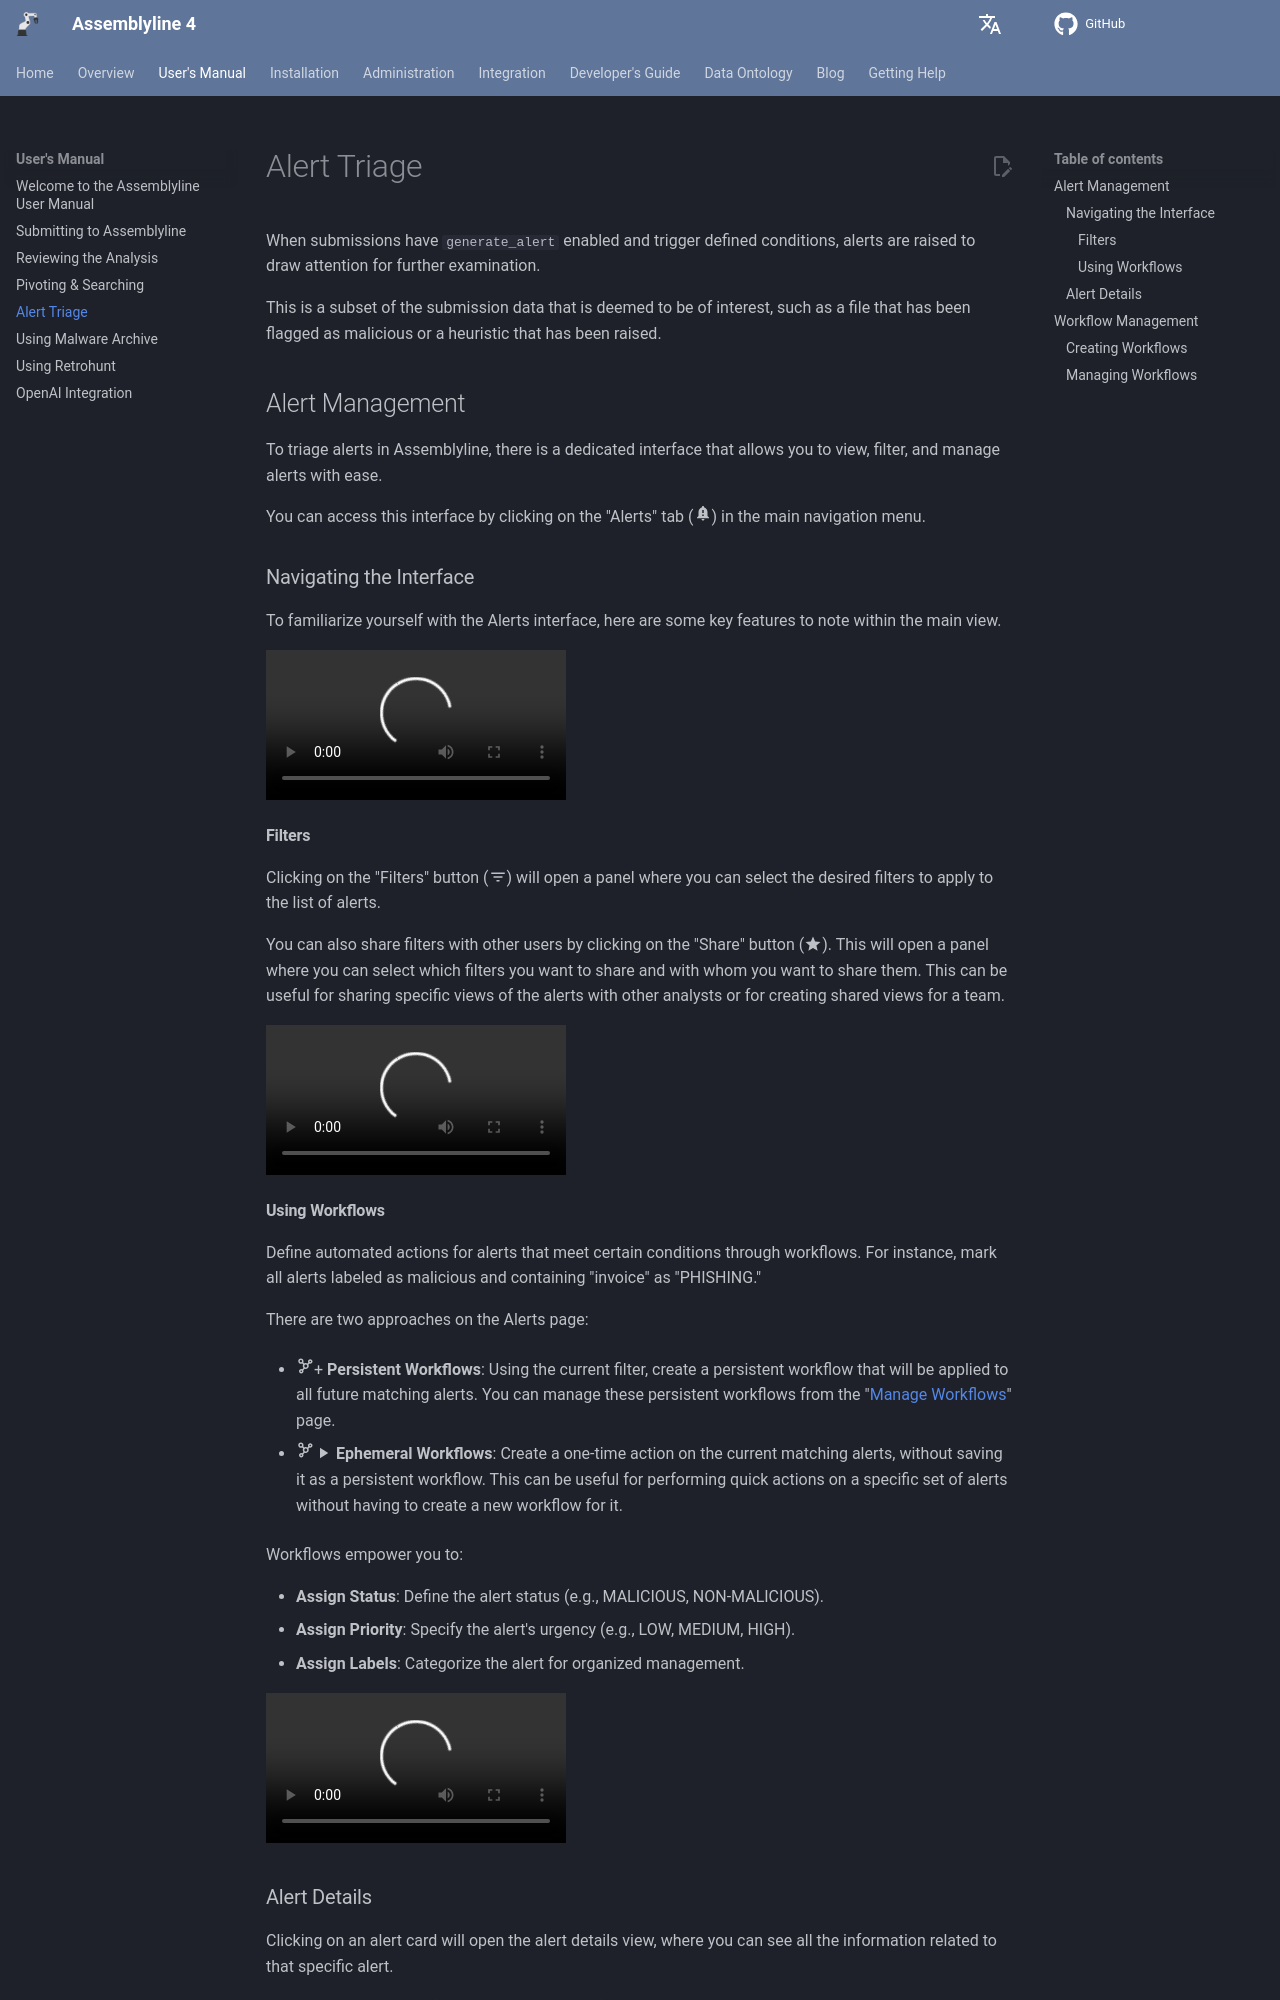

repository: CybercentreCanada/assemblyline4_docs · page: user_manual/triage/index.html · generator: mkdocs

# Alert Triage

When submissions have `generate_alert` enabled and trigger defined conditions, alerts are raised to draw attention for further examination.

This is a subset of the submission data that is deemed to be of interest, such as a file that has been flagged as malicious or a heuristic that has been raised.

## Alert Management

To triage alerts in Assemblyline, there is a dedicated interface that allows you to view, filter, and manage alerts with ease.

You can access this interface by clicking on the "Alerts" tab (<svg stroke="currentColor" fill="currentColor" stroke-width="0" viewBox="0 0 24 24" height="18px" width="18px" ><path d="M18 16v-5c0-3.07-1.64-5.64-4.5-6.32V4c0-.83-.67-1.5-1.5-1.5s-1.5.67-1.5 1.5v.68C7.63 5.36 6 7.92 6 11v5l-2 2v1h16v-1zm-5 0h-2v-2h2zm0-4h-2V8h2zm-1 10c1.1 0 2-.9 2-2h-4c0 1.1.89 2 2 2"></path></svg>) in the main navigation menu.

### Navigating the Interface

To familiarize yourself with the Alerts interface, here are some key features to note within the main view.

<video controls src="../assets/triage_alerts_view.mp4" title="Alerts Interface" autoplay></video>

#### Filters

Clicking on the "Filters" button (:material-filter-variant:) will open a panel where you can select the desired filters to apply to the list of alerts.

You can also share filters with other users by clicking on the "Share" button (:material-star:). This will open a panel where you can select which filters you want to share and with whom you want to share them. This can be useful for sharing specific views of the alerts with other analysts or for creating shared views for a team.

<video controls src="../assets/triage_filters.mp4" title="Filters" autoplay></video>
